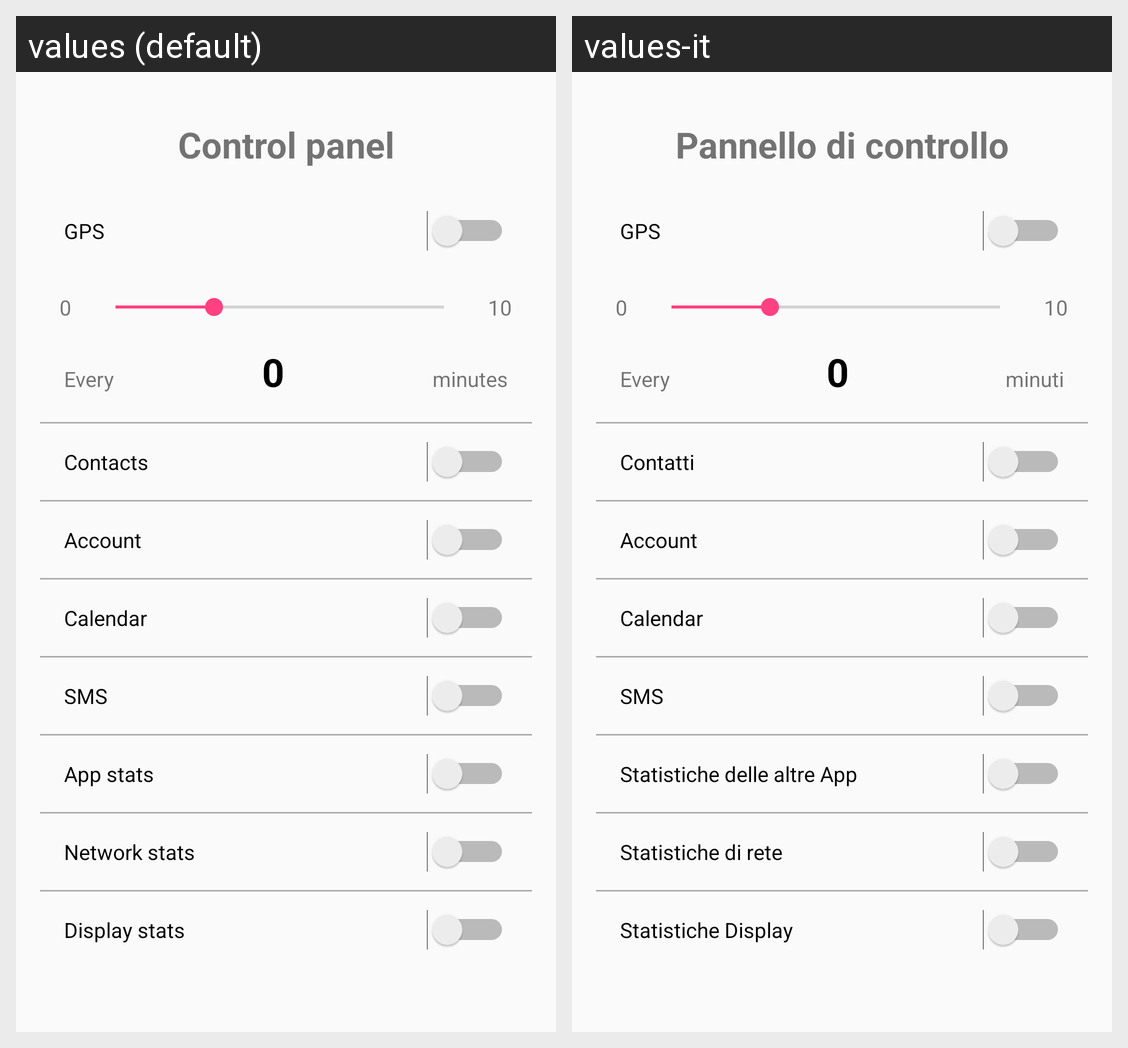

Locale-by-locale string values for the Android screen shown in this grid:
Android screen res/layout/old_control_panel.xml rendered under 2 locales, left to right: values (default), values-it. Device: Nexus 5 (rendered at 1080×1920; each locale shown at half size, 540×960, under a caption strip naming it); theme AppTheme.
Strings drawn on this screen, with the default value and each locale's value (text and hints the layout hard-codes, and strings that could not be matched under every locale, appear in the picture but are not listed):

control_panel
  values: Control panel
  values-it: Pannello di controllo

text_switch_gps
  values: GPS
  values-it: GPS

one_every
  values: Every
  values-it: Every

minute
  values: minutes
  values-it: minuti

text_switch_contacts
  values: Contacts
  values-it: Contatti

text_switch_accounts
  values: Account
  values-it: Account

text_switch_calendar
  values: Calendar
  values-it: Calendar

text_switch_sms
  values: SMS
  values-it: SMS

text_switch_app
  values: App stats
  values-it: Statistiche delle altre App

text_switch_netstats
  values: Network stats
  values-it: Statistiche di rete

text_switch_display
  values: Display stats
  values-it: Statistiche Display
